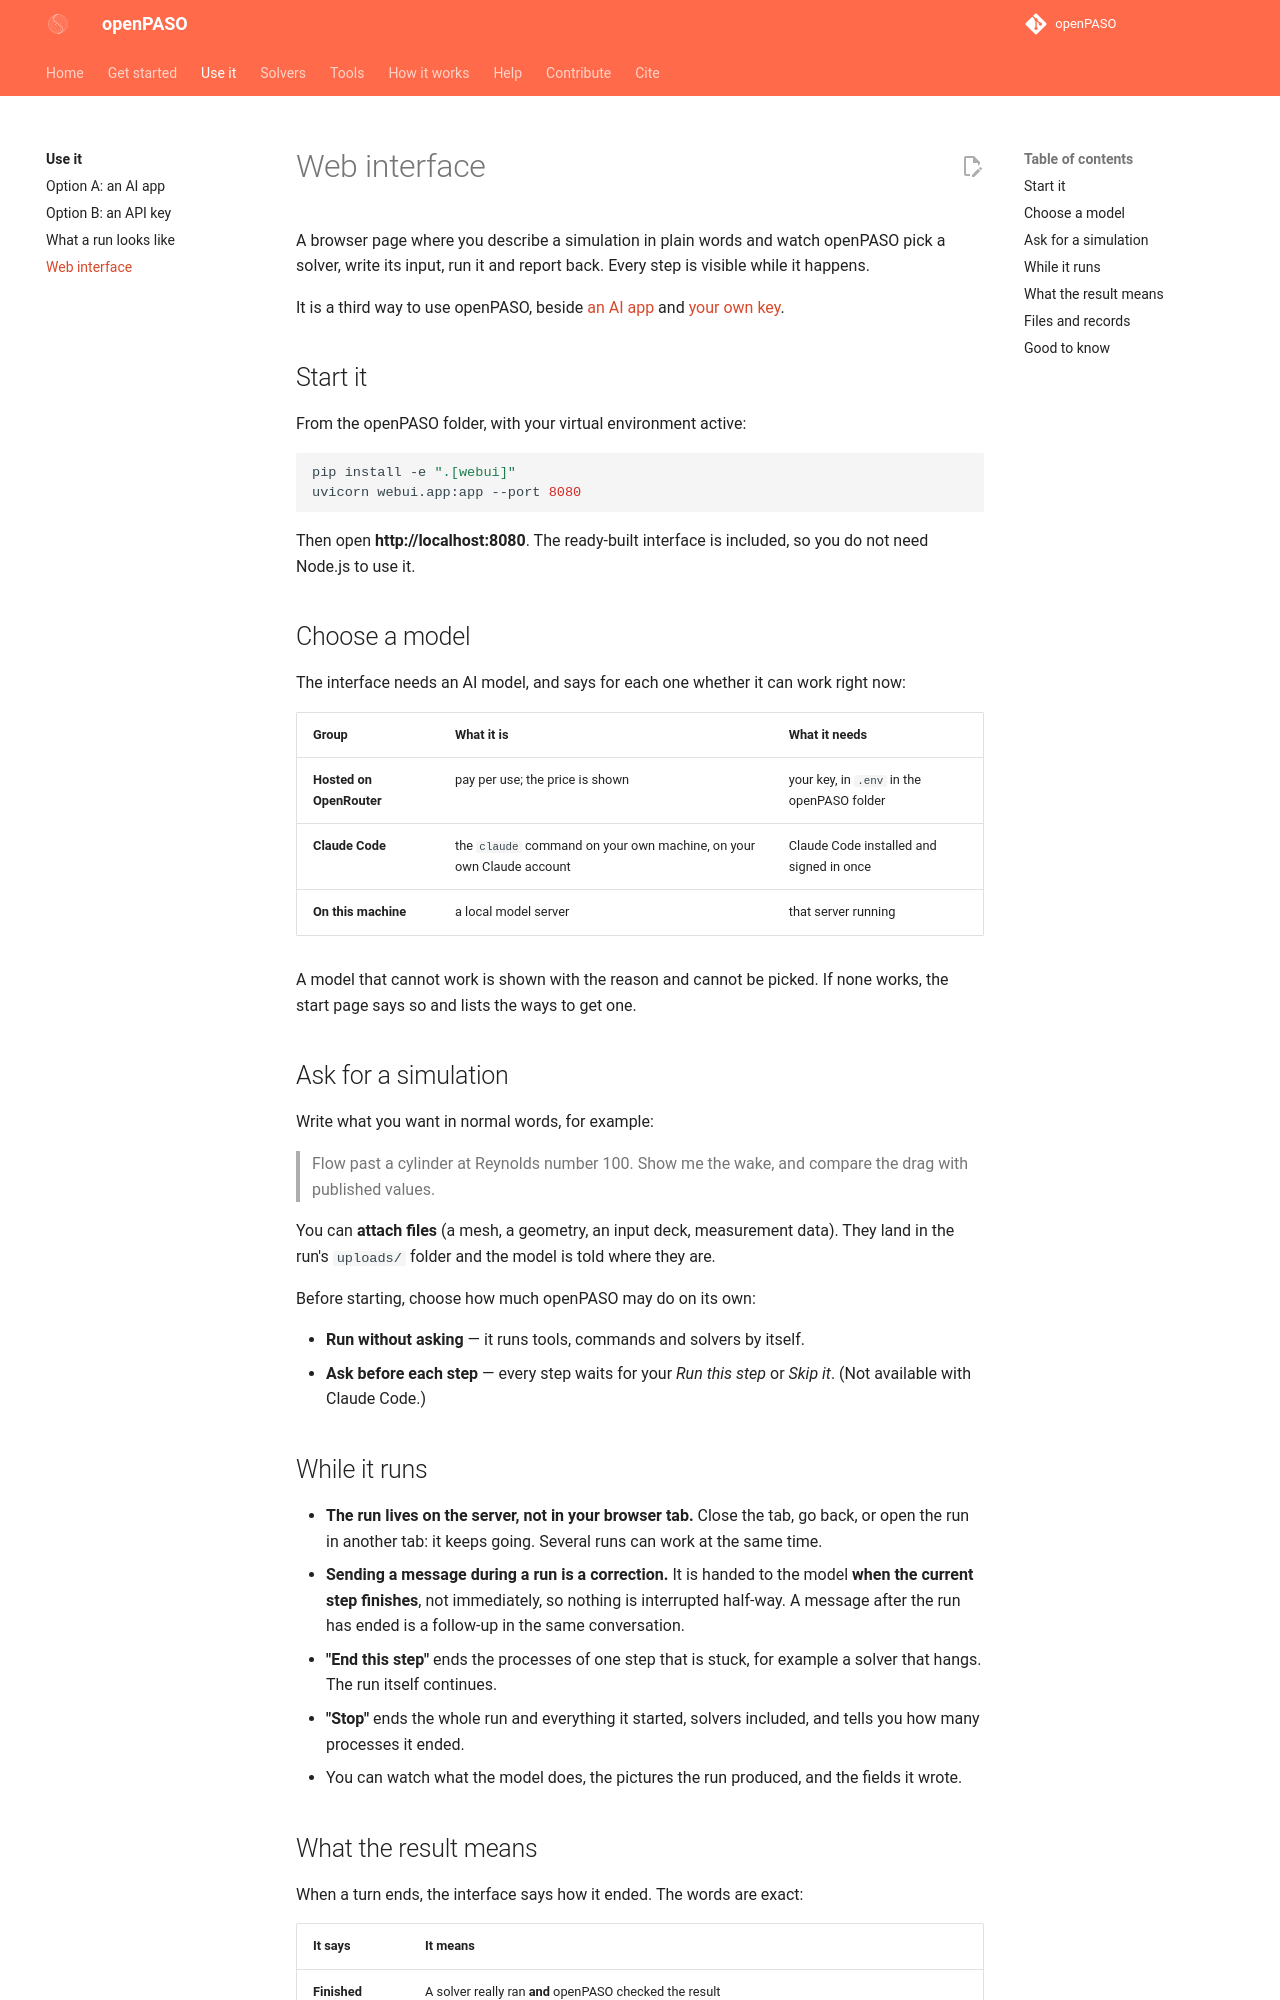

repository: Hereon-InstituteMS/openPASO · page: use/web-interface/index.html · generator: mkdocs

# Web interface

A browser page where you describe a simulation in plain words and watch openPASO pick a solver,
write its input, run it and report back. Every step is visible while it happens.

It is a third way to use openPASO, beside [an AI app](ai-app.md) and [your own key](api-key.md).

## Start it

From the openPASO folder, with your virtual environment active:

```bash
pip install -e ".[webui]"
uvicorn webui.app:app --port 8080
```

Then open **http://localhost:8080**. The ready-built interface is included, so you do not need
Node.js to use it.

## Choose a model

The interface needs an AI model, and says for each one whether it can work right now:

| Group | What it is | What it needs |
|---|---|---|
| **Hosted on OpenRouter** | pay per use; the price is shown | your key, in `.env` in the openPASO folder |
| **Claude Code** | the `claude` command on your own machine, on your own Claude account | Claude Code installed and signed in once |
| **On this machine** | a local model server | that server running |

A model that cannot work is shown with the reason and cannot be picked. If none works, the start
page says so and lists the ways to get one.

## Ask for a simulation

Write what you want in normal words, for example:

> Flow past a cylinder at Reynolds number 100. Show me the wake, and compare the drag with
> published values.

You can **attach files** (a mesh, a geometry, an input deck, measurement data). They land in the
run's `uploads/` folder and the model is told where they are.

Before starting, choose how much openPASO may do on its own:

- **Run without asking** — it runs tools, commands and solvers by itself.
- **Ask before each step** — every step waits for your *Run this step* or *Skip it*.
  (Not available with Claude Code.)

## While it runs

- **The run lives on the server, not in your browser tab.** Close the tab, go back, or open the run
  in another tab: it keeps going. Several runs can work at the same time.
- **Sending a message during a run is a correction.** It is handed to the model **when the current
  step finishes**, not immediately, so nothing is interrupted half-way. A message after the run has
  ended is a follow-up in the same conversation.
- **"End this step"** ends the processes of one step that is stuck, for example a solver that hangs.
  The run itself continues.
- **"Stop"** ends the whole run and everything it started, solvers included, and tells you how many
  processes it ended.
- You can watch what the model does, the pictures the run produced, and the fields it wrote.
